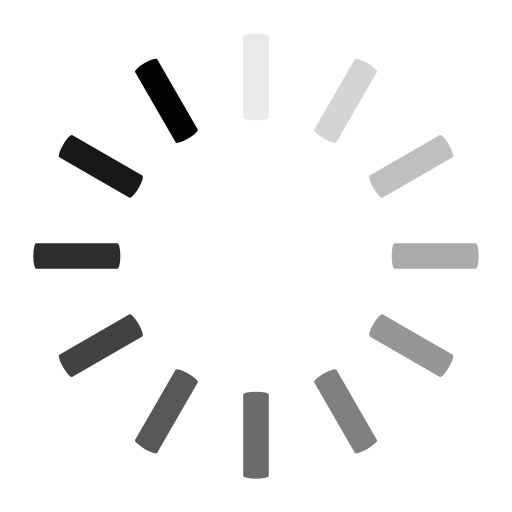
t = 0.00 s
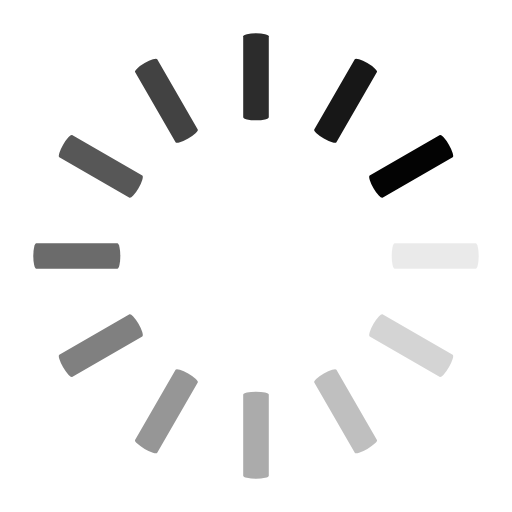
t = 0.25 s
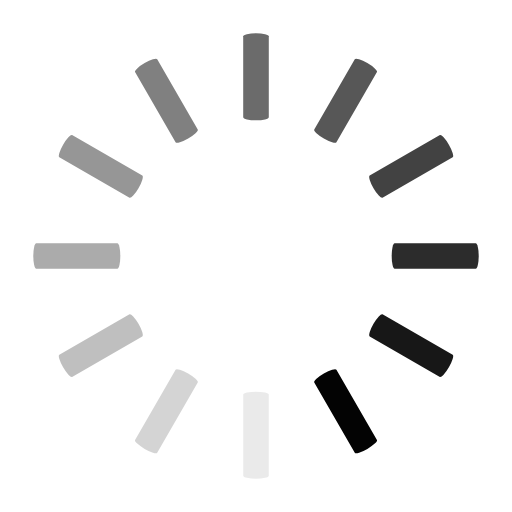
t = 0.50 s
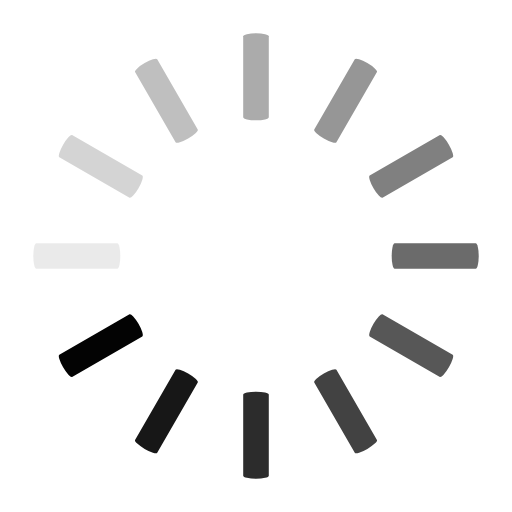
t = 0.75 s

The animated SVG that drew these frames (rendered in a browser with its animation timeline set to each time). Animation: 12 SMIL elements (animate=12); one cycle of 1.00 s, repeats indefinitely.

<svg class="lds-spinner" width="200px"  height="200px"  xmlns="http://www.w3.org/2000/svg" xmlns:xlink="http://www.w3.org/1999/xlink" viewBox="0 0 100 100" preserveAspectRatio="xMidYMid" style="background: none;"><g transform="rotate(0 50 50)">
  <rect x="47.5" y="6.5" rx="4.275" ry="0.585" width="5" height="17" fill="#030303">
    <animate attributeName="opacity" values="1;0" keyTimes="0;1" dur="1s" begin="-0.9166666666666666s" repeatCount="indefinite"></animate>
  </rect>
</g><g transform="rotate(30 50 50)">
  <rect x="47.5" y="6.5" rx="4.275" ry="0.585" width="5" height="17" fill="#030303">
    <animate attributeName="opacity" values="1;0" keyTimes="0;1" dur="1s" begin="-0.8333333333333334s" repeatCount="indefinite"></animate>
  </rect>
</g><g transform="rotate(60 50 50)">
  <rect x="47.5" y="6.5" rx="4.275" ry="0.585" width="5" height="17" fill="#030303">
    <animate attributeName="opacity" values="1;0" keyTimes="0;1" dur="1s" begin="-0.75s" repeatCount="indefinite"></animate>
  </rect>
</g><g transform="rotate(90 50 50)">
  <rect x="47.5" y="6.5" rx="4.275" ry="0.585" width="5" height="17" fill="#030303">
    <animate attributeName="opacity" values="1;0" keyTimes="0;1" dur="1s" begin="-0.6666666666666666s" repeatCount="indefinite"></animate>
  </rect>
</g><g transform="rotate(120 50 50)">
  <rect x="47.5" y="6.5" rx="4.275" ry="0.585" width="5" height="17" fill="#030303">
    <animate attributeName="opacity" values="1;0" keyTimes="0;1" dur="1s" begin="-0.5833333333333334s" repeatCount="indefinite"></animate>
  </rect>
</g><g transform="rotate(150 50 50)">
  <rect x="47.5" y="6.5" rx="4.275" ry="0.585" width="5" height="17" fill="#030303">
    <animate attributeName="opacity" values="1;0" keyTimes="0;1" dur="1s" begin="-0.5s" repeatCount="indefinite"></animate>
  </rect>
</g><g transform="rotate(180 50 50)">
  <rect x="47.5" y="6.5" rx="4.275" ry="0.585" width="5" height="17" fill="#030303">
    <animate attributeName="opacity" values="1;0" keyTimes="0;1" dur="1s" begin="-0.4166666666666667s" repeatCount="indefinite"></animate>
  </rect>
</g><g transform="rotate(210 50 50)">
  <rect x="47.5" y="6.5" rx="4.275" ry="0.585" width="5" height="17" fill="#030303">
    <animate attributeName="opacity" values="1;0" keyTimes="0;1" dur="1s" begin="-0.3333333333333333s" repeatCount="indefinite"></animate>
  </rect>
</g><g transform="rotate(240 50 50)">
  <rect x="47.5" y="6.5" rx="4.275" ry="0.585" width="5" height="17" fill="#030303">
    <animate attributeName="opacity" values="1;0" keyTimes="0;1" dur="1s" begin="-0.25s" repeatCount="indefinite"></animate>
  </rect>
</g><g transform="rotate(270 50 50)">
  <rect x="47.5" y="6.5" rx="4.275" ry="0.585" width="5" height="17" fill="#030303">
    <animate attributeName="opacity" values="1;0" keyTimes="0;1" dur="1s" begin="-0.16666666666666666s" repeatCount="indefinite"></animate>
  </rect>
</g><g transform="rotate(300 50 50)">
  <rect x="47.5" y="6.5" rx="4.275" ry="0.585" width="5" height="17" fill="#030303">
    <animate attributeName="opacity" values="1;0" keyTimes="0;1" dur="1s" begin="-0.08333333333333333s" repeatCount="indefinite"></animate>
  </rect>
</g><g transform="rotate(330 50 50)">
  <rect x="47.5" y="6.5" rx="4.275" ry="0.585" width="5" height="17" fill="#030303">
    <animate attributeName="opacity" values="1;0" keyTimes="0;1" dur="1s" begin="0s" repeatCount="indefinite"></animate>
  </rect>
</g></svg>
